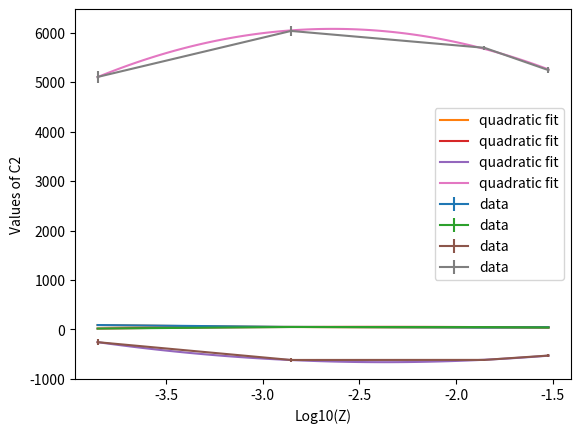

This chart was generated by the following Python code:
import matplotlib.pyplot as plt
import numpy as np
from scipy.optimize import curve_fit

##### this script fits a quadratic to the paramaters a2, b2, c2 and b1 in order to generalise our convetive mass function to varying metalicities ####

#put your metalicities in this array
metalicity = np.log10(np.array([0.03, 0.014, 0.0014, 0.00014]))

# paramaters for the logistical function when fitted to a 15msol curve
b1 = np.array([42.71,36.98,49.82,87.78])
err_b1 = np.array([0.79,0.46,0.79,0.86])

# paramaters of luminocity fit
a2 = np.array([37.86,45.63,48.37,16.71])
err_a2 = np.array([3.37,2.06,5.04,6.33])
b2 = np.array([-529.69,-617.83, -619.01,-258.81])
err_b2 = np.array([28.91,17.55, 44.40, 54.25])
c2 = np.array([5246.76,5698.56,6039.69, 5108.62])
err_c2 = np.array([61.29,36.89,96.66, 115.09])

def linear(x_data,m ,c):
    return m*x_data + c

def quad(x_data, a,b,c):
    return a*x_data**2 + b*x_data + c

#fitting quadratics to the paramater curves
popt1, pcov1 = curve_fit(quad, metalicity, b1)

popt2, pcov2 = curve_fit(quad, metalicity, a2)

popt3, pcov3 = curve_fit(quad, metalicity, b2)

popt4, pcov4 = curve_fit(quad, metalicity, c2)

#print or record the results
print("The paramaters to the linear paramater fits are:")
print("b1_a =", popt1[0], "+/-", pcov1[0,0]**0.5)
print("b1_b =", popt1[1], "+/-", pcov1[1,1]**0.5)
print("b1_c =", popt1[2], "+/-", pcov1[2,2]**0.5)

print("a2_a =", popt2[0], "+/-", pcov2[0,0]**0.5)
print("a2_b =", popt2[1], "+/-", pcov2[1,1]**0.5)
print("a2_c =", popt2[2], "+/-", pcov2[2,2]**0.5)

print("b2_a =", popt3[0], "+/-", pcov3[0,0]**0.5)
print("b2_b =", popt3[1], "+/-", pcov3[1,1]**0.5)
print("b2_c =", popt3[2], "+/-", pcov3[2,2]**0.5)

print("c2_a =", popt4[0], "+/-", pcov4[0,0]**0.5)
print("c2_b =", popt4[1], "+/-", pcov4[1,1]**0.5)
print("c2_c =", popt4[2], "+/-", pcov4[2,2]**0.5)

### Compare the result to the data 
dom = np.linspace(metalicity[0],metalicity[-1],100)

plt.xlabel('Log10(Z)')
plt.ylabel("Values of B1")
plt.errorbar(metalicity,b1,yerr = err_b1, label ='data')
plt.plot(dom, quad(dom,*popt1), label = 'quadratic fit')
plt.legend()
plt.show()


plt.xlabel('Log10(Z)')
plt.ylabel("Values of A2")
plt.errorbar(metalicity,a2,yerr = err_a2, label ='data')
plt.plot(dom, quad(dom,*popt2), label = 'quadratic fit')
plt.legend()
plt.show()

plt.xlabel('Log10(Z)')
plt.ylabel("Values of B2")
plt.plot(dom, quad(dom,*popt3), label = 'quadratic fit')
plt.errorbar(metalicity,b2,yerr = err_b2,label ='data')
plt.legend()
plt.show()

plt.xlabel('Log10(Z)')
plt.ylabel("Values of C2")
plt.plot(dom, quad(dom,*popt4), label = 'quadratic fit')
plt.errorbar(metalicity,c2,yerr = err_c2,label ='data')
plt.legend()
plt.show()
